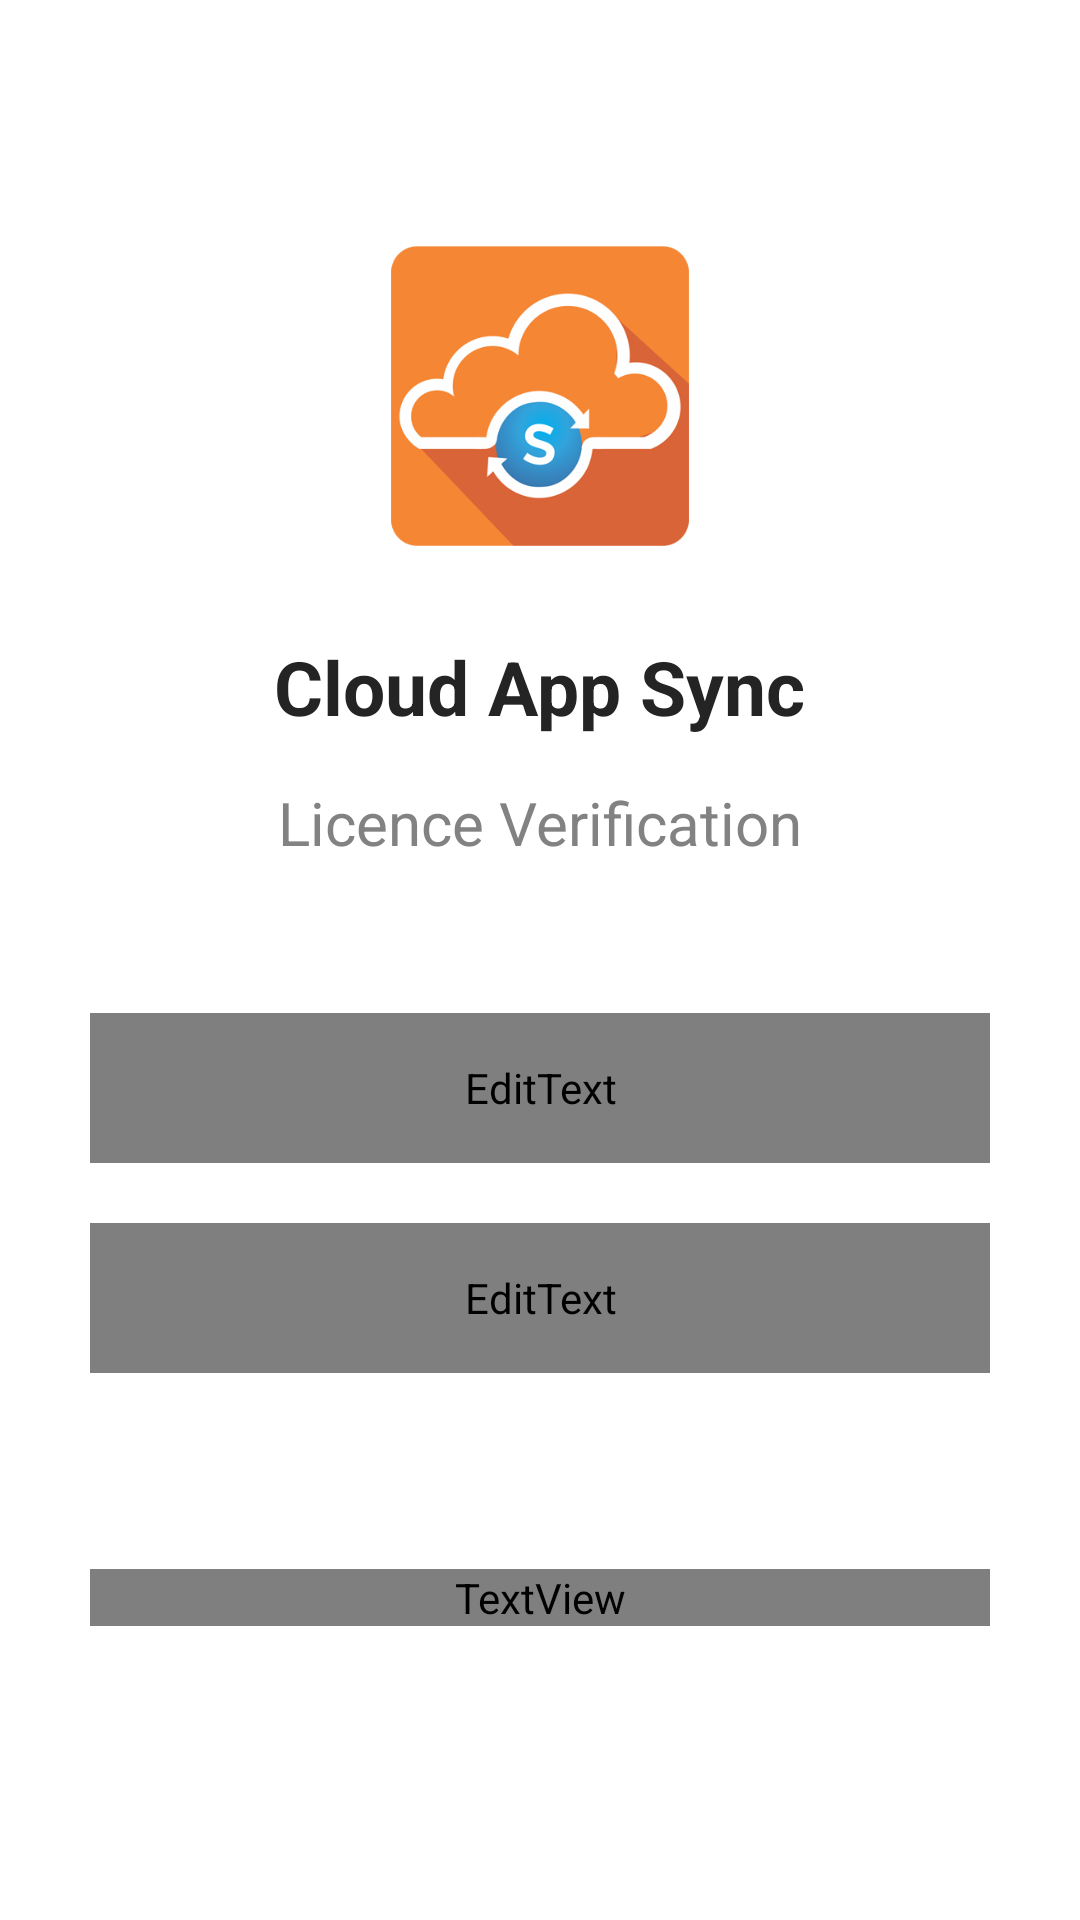

The Android layout XML behind this screen, and the referenced resources:
<!-- AndroidManifest.xml: fallback theme Theme.MaterialComponents.DayNight.NoActionBar -->
<!-- res/layout/activity_licence_verify.xml -->
<?xml version="1.0" encoding="utf-8"?>
<RelativeLayout xmlns:android="http://schemas.android.com/apk/res/android"
    xmlns:app="http://schemas.android.com/apk/res-auto"
    xmlns:tools="http://schemas.android.com/tools"
    android:layout_width="match_parent"
    android:layout_height="match_parent"
    tools:context=".LicenceVerify">

    <LinearLayout
        android:layout_width="match_parent"
        android:layout_height="wrap_content"
        android:layout_centerInParent="true"
        android:orientation="vertical">

        <ImageView
            android:layout_width="100dp"
            android:layout_height="100dp"
            android:layout_gravity="center"
            android:adjustViewBounds="true"
            android:src="@drawable/square_logo" />

        <TextView
            android:layout_width="wrap_content"
            android:layout_height="wrap_content"
            android:layout_gravity="center"
            android:layout_marginTop="30dp"
            android:text="Cloud App Sync"
            android:textColor="@color/offBlack"
            android:textSize="25sp"
            android:textStyle="bold" />

        <TextView
            android:layout_width="wrap_content"
            android:layout_height="wrap_content"
            android:layout_gravity="center"
            android:layout_marginTop="15dp"
            android:text="Licence Verification"
            android:textColor="@color/grey"
            android:textSize="20sp"
            android:textStyle="normal" />

        <EditText
            android:id="@+id/companyId"
            android:layout_width="300dp"
            android:layout_height="50dp"
            android:layout_gravity="center"
            android:layout_marginTop="50dp"
            android:background="@drawable/edittext_ring"
            android:ellipsize="start"
            android:gravity="center"
            android:hint="Company ID"
            android:inputType="text"
            android:padding="10dp"
            android:textColor="?attr/textColor"
            android:textColorHint="@color/fadeGrey"
            android:textSize="18sp" />

        <EditText
            android:id="@+id/licenceKey"
            android:layout_width="300dp"
            android:layout_height="50dp"
            android:layout_gravity="center"
            android:layout_marginTop="20dp"
            android:background="@drawable/edittext_ring"
            android:gravity="center"
            android:hint="Licence Key"
            android:inputType="text"
            android:padding="10dp"
            android:textColor="?attr/textColor"
            android:textColorHint="@color/fadeGrey"
            android:textSize="18sp" />

        <RelativeLayout
            android:id="@+id/verifyButton"
            android:layout_width="300dp"
            android:layout_height="50dp"
            android:layout_gravity="center"
            android:layout_marginTop="50dp"
            android:animateLayoutChanges="true"
            android:background="@drawable/buttons">

            <TextView
                android:id="@+id/verifyText"
                android:layout_width="match_parent"
                android:layout_height="wrap_content"
                android:layout_centerInParent="true"
                android:gravity="center"
                android:text="Verify"
                android:textColor="?attr/buttonTextColor"
                android:textSize="15sp" />

            <ProgressBar
                android:id="@+id/verifyProgress"
                android:layout_width="20dp"
                android:layout_height="20dp"
                android:layout_centerInParent="true"
                android:theme="@style/ProgressTheme"
                android:visibility="gone" />

        </RelativeLayout>

    </LinearLayout>

</RelativeLayout>
<!-- resources referenced by this layout -->
<resources>
  <color name="fadeGrey">#EED6D6D6</color>
  <color name="grey">#838282</color>
  <color name="offBlack">#252424</color>
  <!-- drawable buttons (drawable) -->
  <?xml version="1.0" encoding="utf-8"?>
  <ripple xmlns:android="http://schemas.android.com/apk/res/android"
      xmlns:tools="http://schemas.android.com/tools"
      android:color="@color/offWhite"
      tools:targetApi="o">
  
      <item>
          <shape android:shape="rectangle">
              <corners android:radius="5dp"/>
              <solid android:color="?attr/buttonColor"/>
          </shape>
      </item>
  
  </ripple>
  <!-- drawable edittext_ring (drawable) -->
  <?xml version="1.0" encoding="utf-8"?>
  <selector
      xmlns:android="http://schemas.android.com/apk/res/android">
  
      <item>
          <shape android:shape="rectangle">
              <solid android:color="@color/transparent"/>
              <corners
                  android:topLeftRadius="1dp"
                  android:topRightRadius="5dp"
                  android:bottomLeftRadius="5dp"
                  android:bottomRightRadius="5dp"/>
              <stroke
                  android:color="?attr/ringStroke"
                  android:width="0.05dp"/>
          </shape>
      </item>
  
  </selector>
  <!-- drawable square_logo: png bitmap (drawable, 44486 bytes) -->
  <style name="ProgressTheme" parent="UltraLightTheme">
          <item name="colorAccent">@color/white</item>
      </style>
  <color name="offWhite">#EEEEEE</color>
  <color name="transparent">#00000000</color>
  <style name="UltraLightTheme" parent="Theme.AppCompat.Light.DarkActionBar">
          <item name="colorPrimary">@color/colorPrimary</item>
          <item name="colorPrimaryDark">@color/colorPrimaryDark</item>
          <item name="colorAccent">@color/colorAccent</item>
          <item name="windowActionBar">false</item>
          <item name="windowNoTitle">true</item>
          <item name="android:windowFullscreen">true</item>
          <item name="android:windowBackground">?attr/backgroundColor</item>
          <item name="backgroundColor">@color/white</item>
          <item name="cardBackgroundColor">@color/white</item>
          <item name="textColor">@color/black</item>
          <item name="cardTextColor">@color/black</item>
          <item name="textTitleColor">@color/colorPrimary</item>
          <item name="ringStroke">@color/colorPrimary</item>
          <item name="tabIndicators">@color/black</item>
          <item name="tabText">@color/black</item>
          <item name="tabSelected">@color/colorAccent</item>
          <item name="tintColor">@color/black</item>
          <item name="buttonColor">@color/buttons</item>
          <item name="switchColor">@color/colorAccent</item>
          <item name="roundBackground">@color/white</item>
          <item name="buttonTextColor">@color/white</item>
          <item name="dropdownTextColor">@color/black</item>
          <item name="customTabBack">@color/transparentDeepBlack</item>
          <item name="timePickerBack">@color/white</item>
          <item name="scheduleTimeHead">@color/grey</item>
          <item name="scheduleTimeBold">@color/black</item>
          <item name="scheduleDayBack">@color/dayBackGrey</item>
          <item name="scheduleDayText">@color/white</item>
          <item name="ringBackground">@color/transparentRingWhite</item>
      </style>
  <color name="white">#FFFFFF</color>
  <color name="colorPrimary">#BA4AFF</color>
  <color name="colorPrimaryDark">#7B1EE4</color>
  <color name="colorAccent">#31005C</color>
  <color name="black">#000000</color>
  <color name="buttons">#7B1EE4</color>
  <color name="transparentDeepBlack">#CE000000</color>
  <color name="dayBackGrey">#7E7B7B</color>
  <color name="transparentRingWhite">#CDFFFFFF</color>
</resources>
